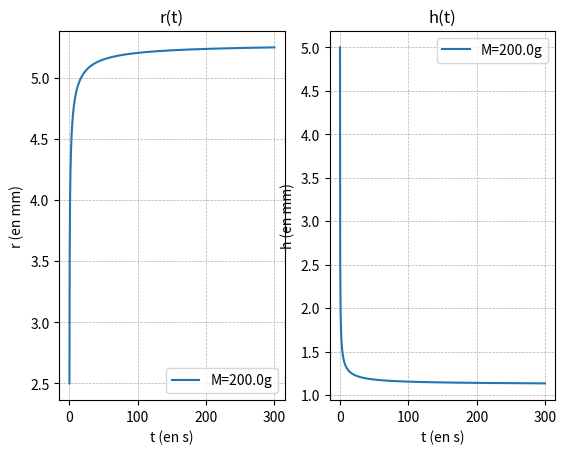

The script that saved this image:
import numpy as np
import matplotlib.pyplot as plt
from scipy.integrate import solve_ivp


def modeleKV_solve(
    h0,
    r0,
    rho,
    k,
    Bn,
    a=1,
    M=0.0,
    G=50.0,
    sigma=5.0e-2,
    m=1.0,
    g=9.81,
    Di=0.2,
    t_final=10.0,
):
    t_eval = np.linspace(0, t_final, 1000)
    tau0 = Bn * rho * g * h0
    eta = Di * tau0 * (g / h0) ** 0.5

    # Système d'EDO
    def kelvin_voigt_ode(t, y):
        R, U, Gamma = y

        # Protection numérique
        R = max(R, 1e-6)

        gamma_p = a * U * (R / r0) ** 2 / h0
        if np.isnan(gamma_p) or np.isinf(gamma_p):
            gamma_p = 0.0

        tauT = (
            (k + eta) * np.abs(gamma_p) ** m * np.sign(gamma_p)
            + tau0
            + G * Gamma
            - rho * g * h0 * (r0 / R) ** 2
            - M * g / (np.pi * R)
            + sigma * r0 * (r0 / R - 1)
        )

        dRdt = U
        dGammadt = gamma_p
        dUdt = -((R / r0) ** 2) / (rho * h0) * tauT

        return [dRdt, dUdt, dGammadt]

    # Conditions initiales
    y0 = [r0, 0.0, 0.0]

    # Résolution
    sol = solve_ivp(
        kelvin_voigt_ode,
        t_span=(0, t_final),
        y0=y0,
        method="BDF",  # Méthode implicite stable
        t_eval=t_eval,
        rtol=1e-6,
        atol=1e-9,
    )

    R, U, Gamma = sol.y
    T = sol.t

    h_inf = h0 * (r0 / R[-1]) ** 2

    return 1 - h_inf / h0, T, R, U, Gamma


if __name__ == "__main__":
    # Paramètres

    h0 = 0.005
    r0 = 0.0025
    ML = [0.2]

    rho = 1.28e3
    k = 170
    G = 50
    tau0 = 62
    sigma = 5e-2
    m = 0.45
    g = 9.81

    Di = 0
    Bn = tau0 / (rho * g * h0)

    t_final = 300.0  # N*dt = 10s

    RL = []
    HL = []
    UL = []
    T = []

    for n, M in enumerate(ML):
        c, T, R, U, Gamma = modeleKV_solve(
            h0, r0, rho, k, Bn, M=M, G=G, sigma=sigma, m=m, g=g, Di=Di, t_final=t_final
        )
        RL.append(R)
        HL.append(h0 * (r0 / R) ** 2)
        UL.append(U)

    # print(f"Rayon final : {R[-1]:.4f} m")

    # Tracés
    plt.figure()
    plt.subplot(1, 2, 1)
    for n in range(len(ML)):
        plt.plot(T, 1000 * RL[n], label=f"M={1000 * ML[n]}g")
    plt.title("r(t)")
    plt.grid(True, which="both", linestyle="--", linewidth=0.5)
    plt.xlabel("t (en s)")
    plt.ylabel("r (en mm)")
    plt.legend()

    """
    plt.subplot(1, 2, 2)
    for n in range(len(ML)):
        plt.plot(T, UL[n], label=f"M={1000 * ML[n]}g")
    plt.title("u(t)")
    plt.grid(True, which="both", linestyle="--", linewidth=0.5)
    plt.xlabel("t (en s)")
    plt.ylabel("u (en m/s)")
    plt.legend()
    """
    plt.subplot(1, 2, 2)
    for n in range(len(ML)):
        plt.plot(T, 1000 * HL[n], label=f"M={1000 * ML[n]}g")
    plt.title("h(t)")
    plt.grid(True, which="both", linestyle="--", linewidth=0.5)
    plt.xlabel("t (en s)")
    plt.ylabel("h (en mm)")
    plt.legend()

    # plt.tight_layout()
    plt.show()
